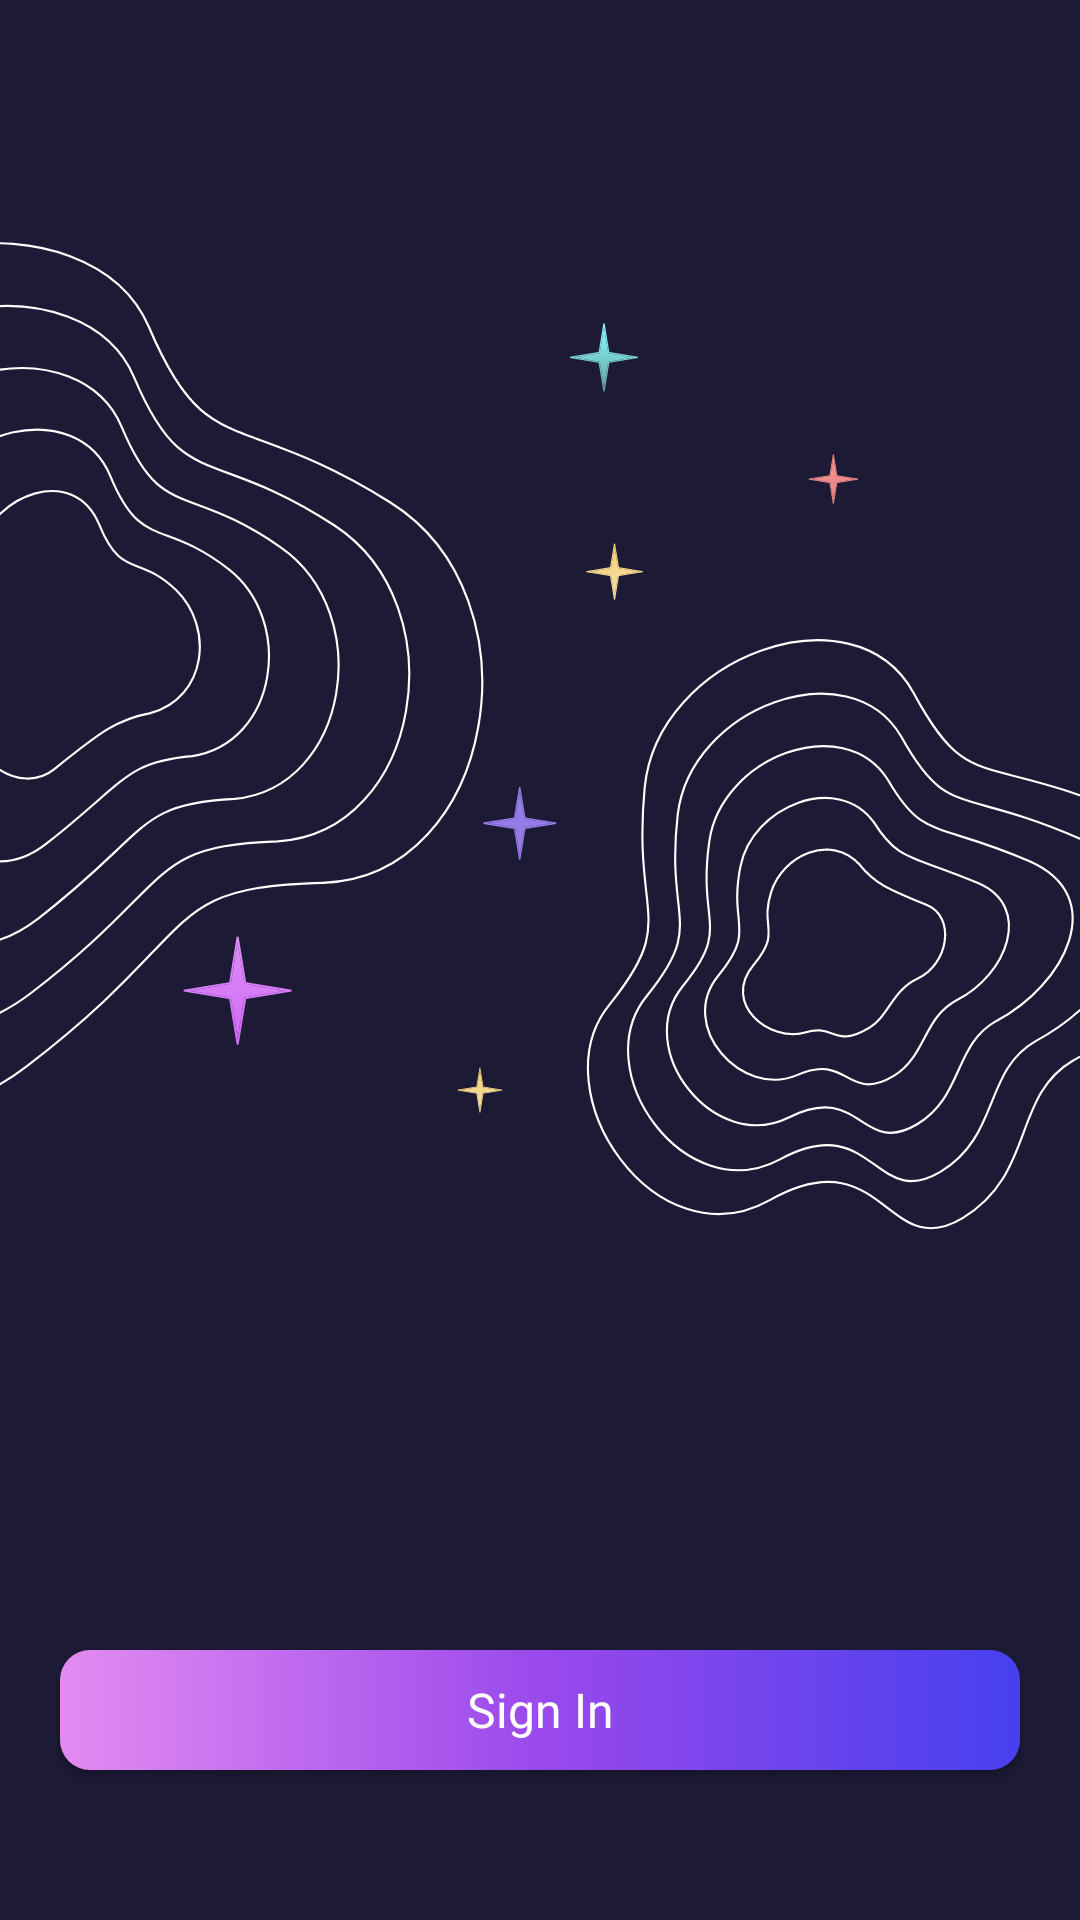

Here is an Android app screen rendered from its layout file. Give the layout XML and the strings, colors and styles it references.
<!-- AndroidManifest.xml: application theme Theme.HoroscopeApp -->
<!-- res/layout/fragment_login.xml -->
<?xml version="1.0" encoding="utf-8"?>
<layout xmlns:android="http://schemas.android.com/apk/res/android"
    xmlns:app="http://schemas.android.com/apk/res-auto"
    xmlns:tools="http://schemas.android.com/tools">

    <data>

    </data>

    <androidx.constraintlayout.widget.ConstraintLayout
        android:layout_width="match_parent"
        android:layout_height="match_parent"
        android:background="@color/app_color"
        tools:context=".ui.login.LoginFragment">

        <androidx.appcompat.widget.AppCompatImageView
            android:id="@+id/background_img"
            android:layout_width="match_parent"
            android:layout_height="wrap_content"
            android:src="@drawable/group_6870"
            app:layout_constraintTop_toTopOf="parent" />

        <androidx.appcompat.widget.AppCompatTextView
            android:id="@+id/title"
            android:layout_width="match_parent"
            android:layout_height="0dp"
            android:layout_marginHorizontal="20dp"
            android:fontFamily="@font/poppins_regular"
            android:gravity="center"
            android:textAlignment="center"
            android:textColor="@color/white"
            android:textSize="20dp"
            android:textStyle="bold"
            app:layout_constraintBottom_toTopOf="@id/goToHome"
            app:layout_constraintTop_toBottomOf="@id/background_img"
            tools:layout_editor_absoluteX="0dp"
            tools:text="Hello, this is your personal\nastrologer AstroScope" />

        <androidx.appcompat.widget.AppCompatButton
            android:id="@+id/goToHome"
            android:layout_width="0dp"
            android:layout_height="40dp"
            android:layout_marginHorizontal="20dp"
            android:layout_marginBottom="50dp"
            android:background="@drawable/bg_personal_detail_button"
            android:fontFamily="@font/poppins_regular"
            android:text="@string/sign_in"
            android:textAllCaps="false"
            android:textColor="@color/white"
            android:textSize="16dp"
            app:layout_constraintBottom_toBottomOf="parent"
            app:layout_constraintEnd_toEndOf="parent"
            app:layout_constraintStart_toStartOf="parent" />

    </androidx.constraintlayout.widget.ConstraintLayout>
</layout>
<!-- resources referenced by this layout -->
<resources>
  <color name="app_color">#1C1A35</color>
  <color name="white">#FFFFFFFF</color>
  <!-- drawable bg_personal_detail_button (drawable) -->
  <?xml version="1.0" encoding="utf-8"?>
  <selector xmlns:android="http://schemas.android.com/apk/res/android">
      <item>
          <shape>
              <gradient android:angle="180" android:startColor="#4640EE" android:centerColor="#9A49EC" android:endColor="#E38BF1" android:type="linear" />
              <corners android:radius="10dp" />
          </shape>
      </item>
  </selector>
  <!-- drawable group_6870: vector/xml drawable (drawable, 16011 chars, omitted) -->
  <string name="sign_in">Sign In</string>
  <style name="Theme.HoroscopeApp" parent="Theme.MaterialComponents.DayNight.NoActionBar">
          
          <item name="colorPrimary">@color/purple_500</item>
          <item name="colorPrimaryVariant">@color/purple_700</item>
          <item name="colorOnPrimary">@color/white</item>
          
          <item name="colorSecondary">@color/teal_200</item>
          <item name="colorSecondaryVariant">@color/teal_700</item>
          <item name="colorOnSecondary">@color/black</item>
          
          <item name="android:statusBarColor" tools:targetApi="l">@android:color/transparent</item>
          
          <item name="android:windowIsTranslucent">true</item>
      </style>
  <color name="purple_500">#FF6200EE</color>
  <color name="purple_700">#FF3700B3</color>
  <color name="teal_200">#FF03DAC5</color>
  <color name="teal_700">#FF018786</color>
  <color name="black">#FF000000</color>
</resources>
